Image classification data set "yolo_dataset" (hntnhan1111-ayai/CVio_Shrimp_Disease_Classification_Capstone_SU26 on GitHub). Class labels (3): healthy, WSSV, WSSV background.

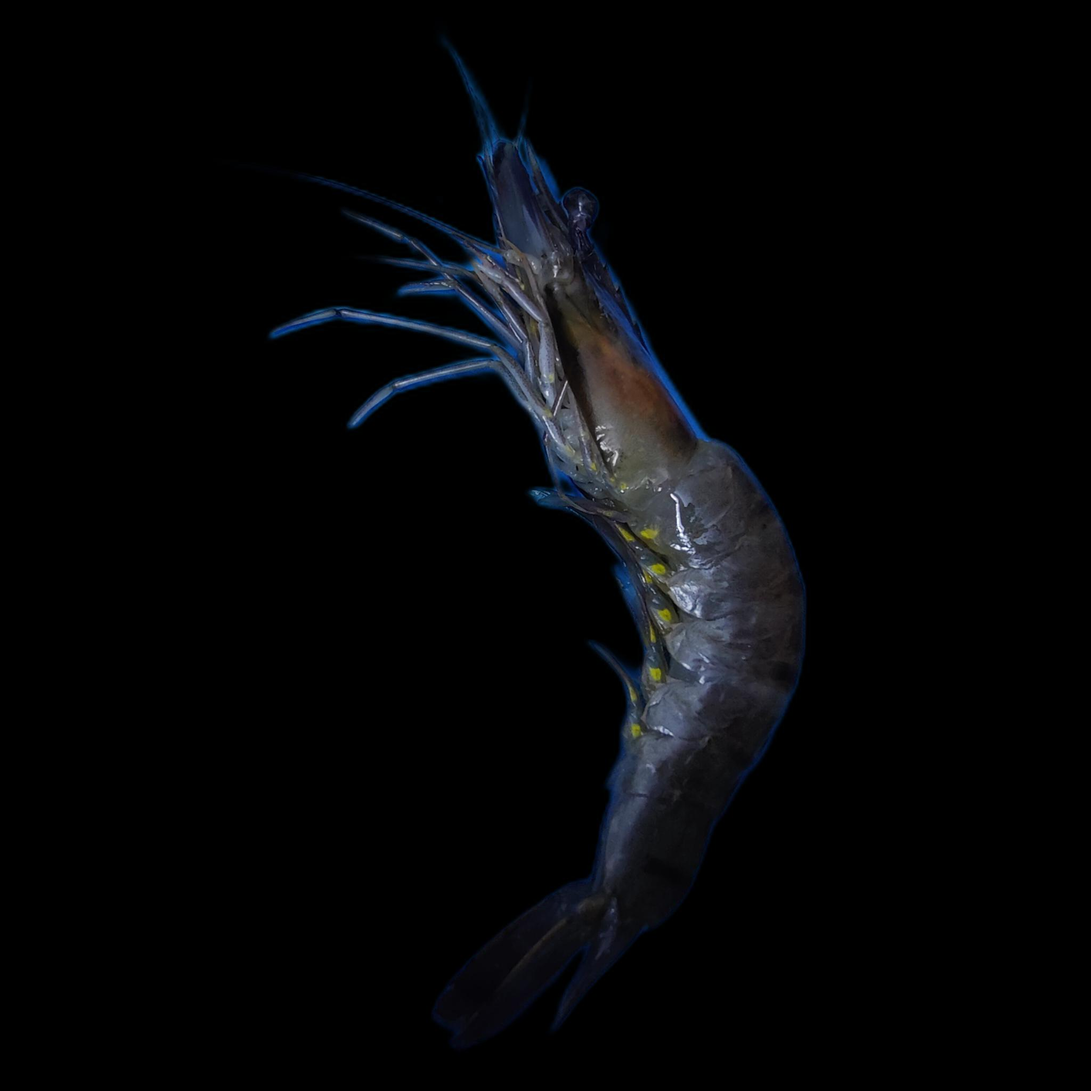
Label: healthy

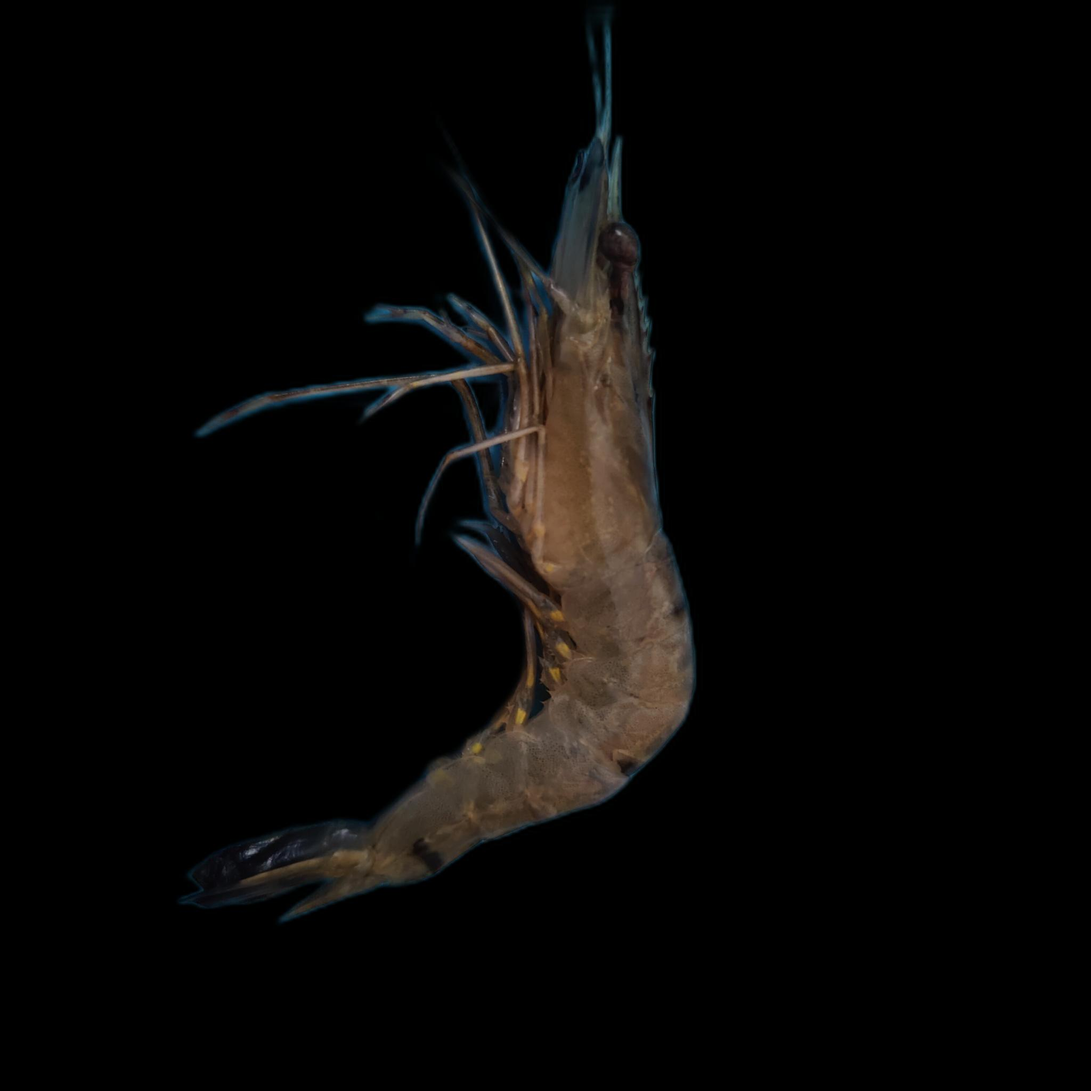
Label: WSSV

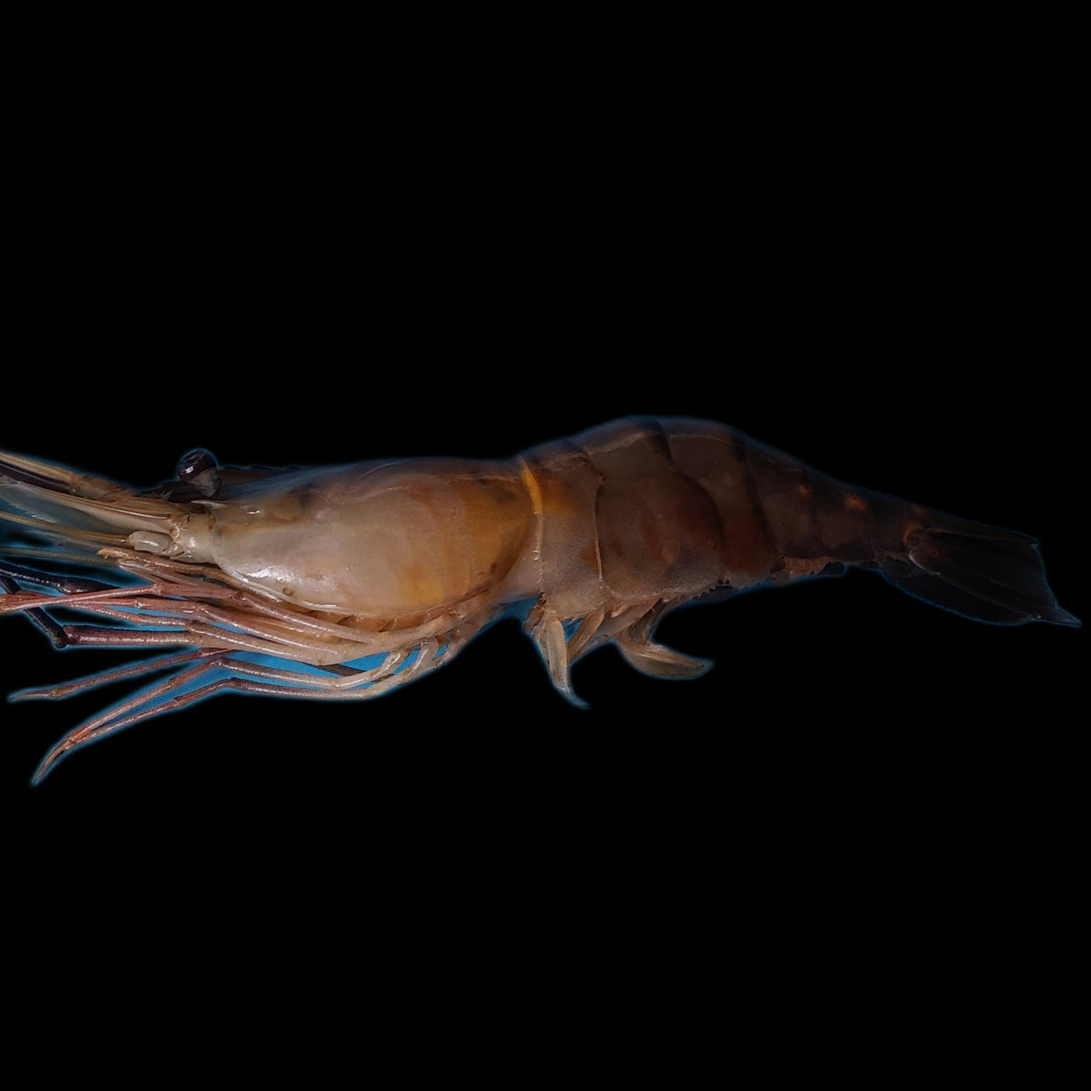
Label: healthy

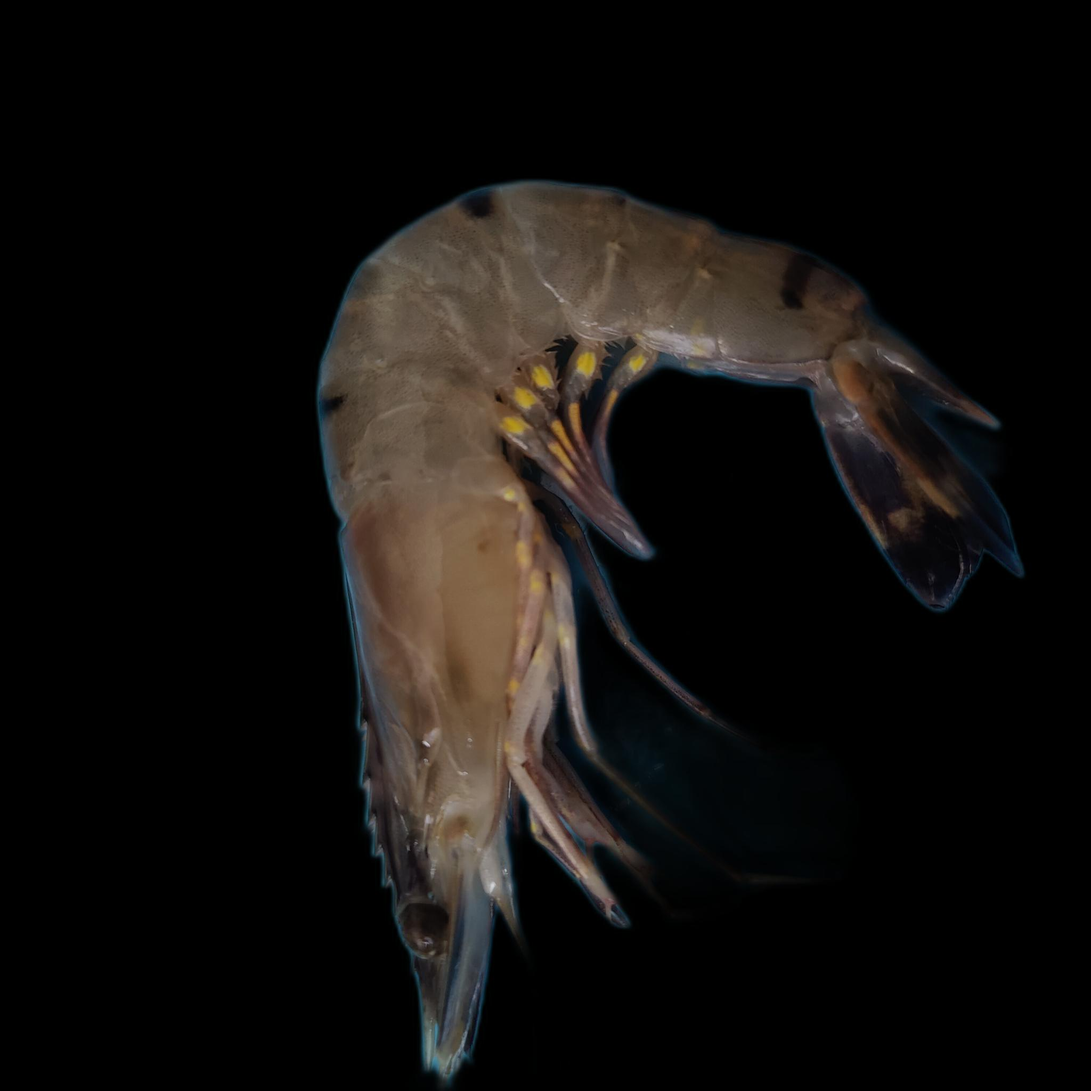
Label: healthy

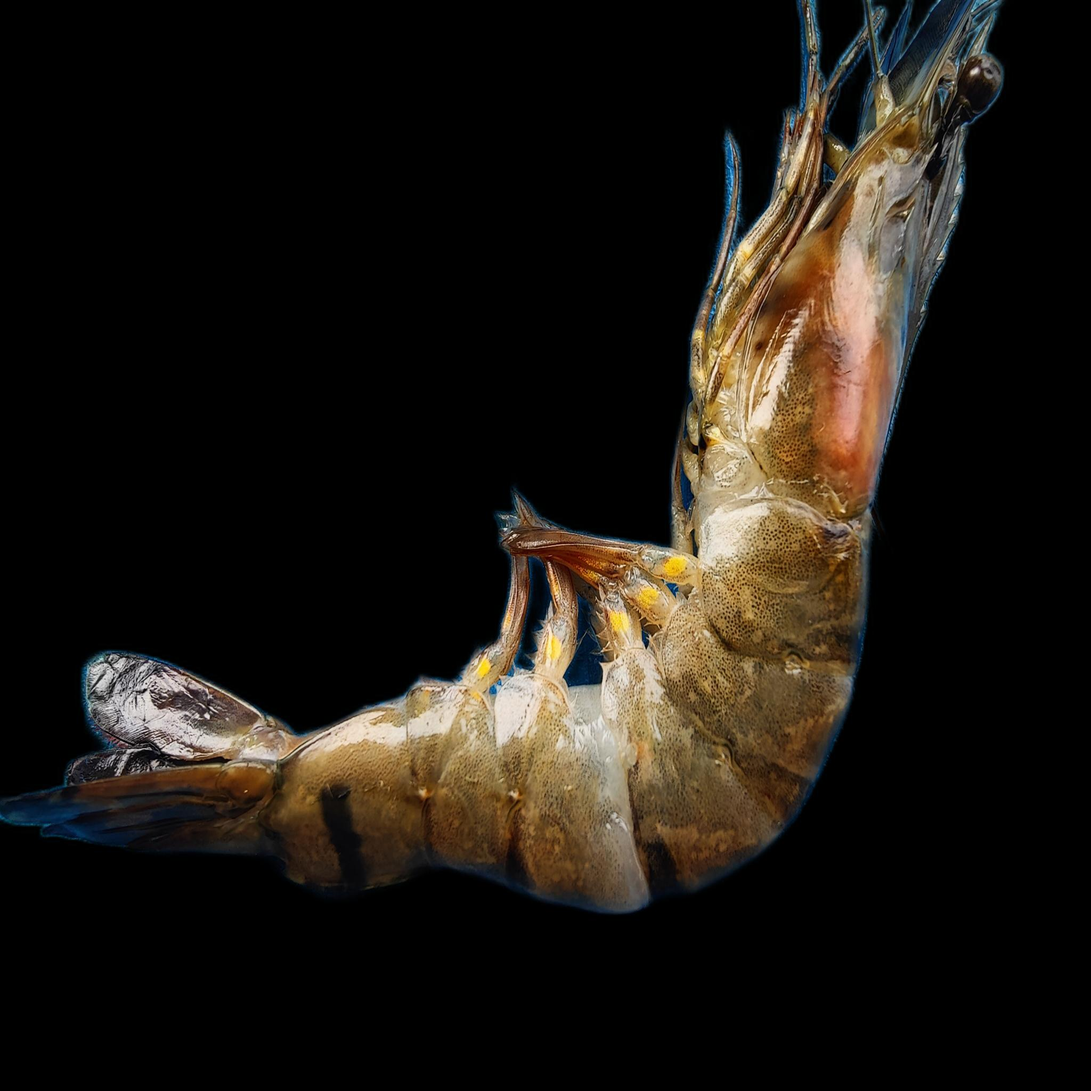
Label: WSSV background

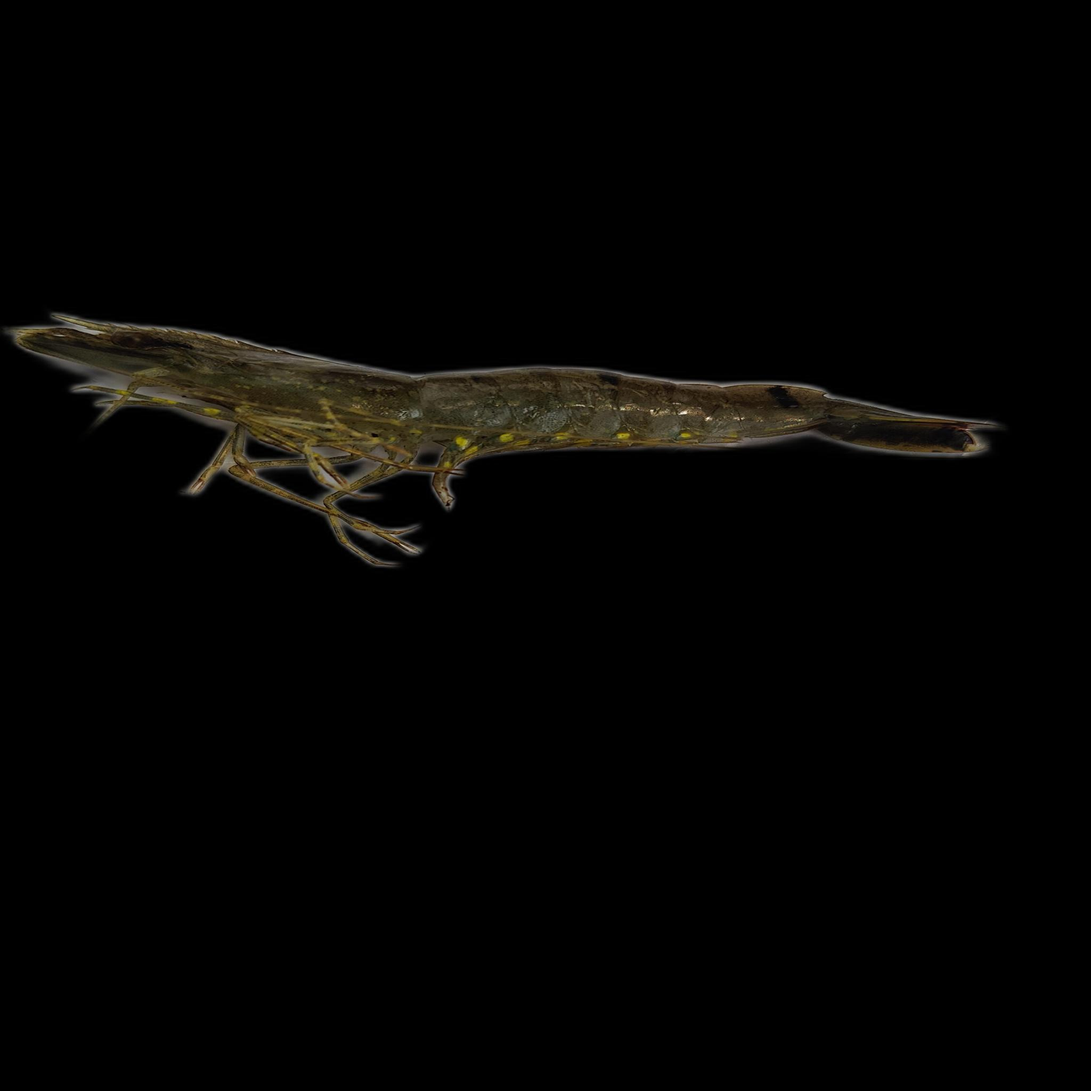
Label: WSSV
